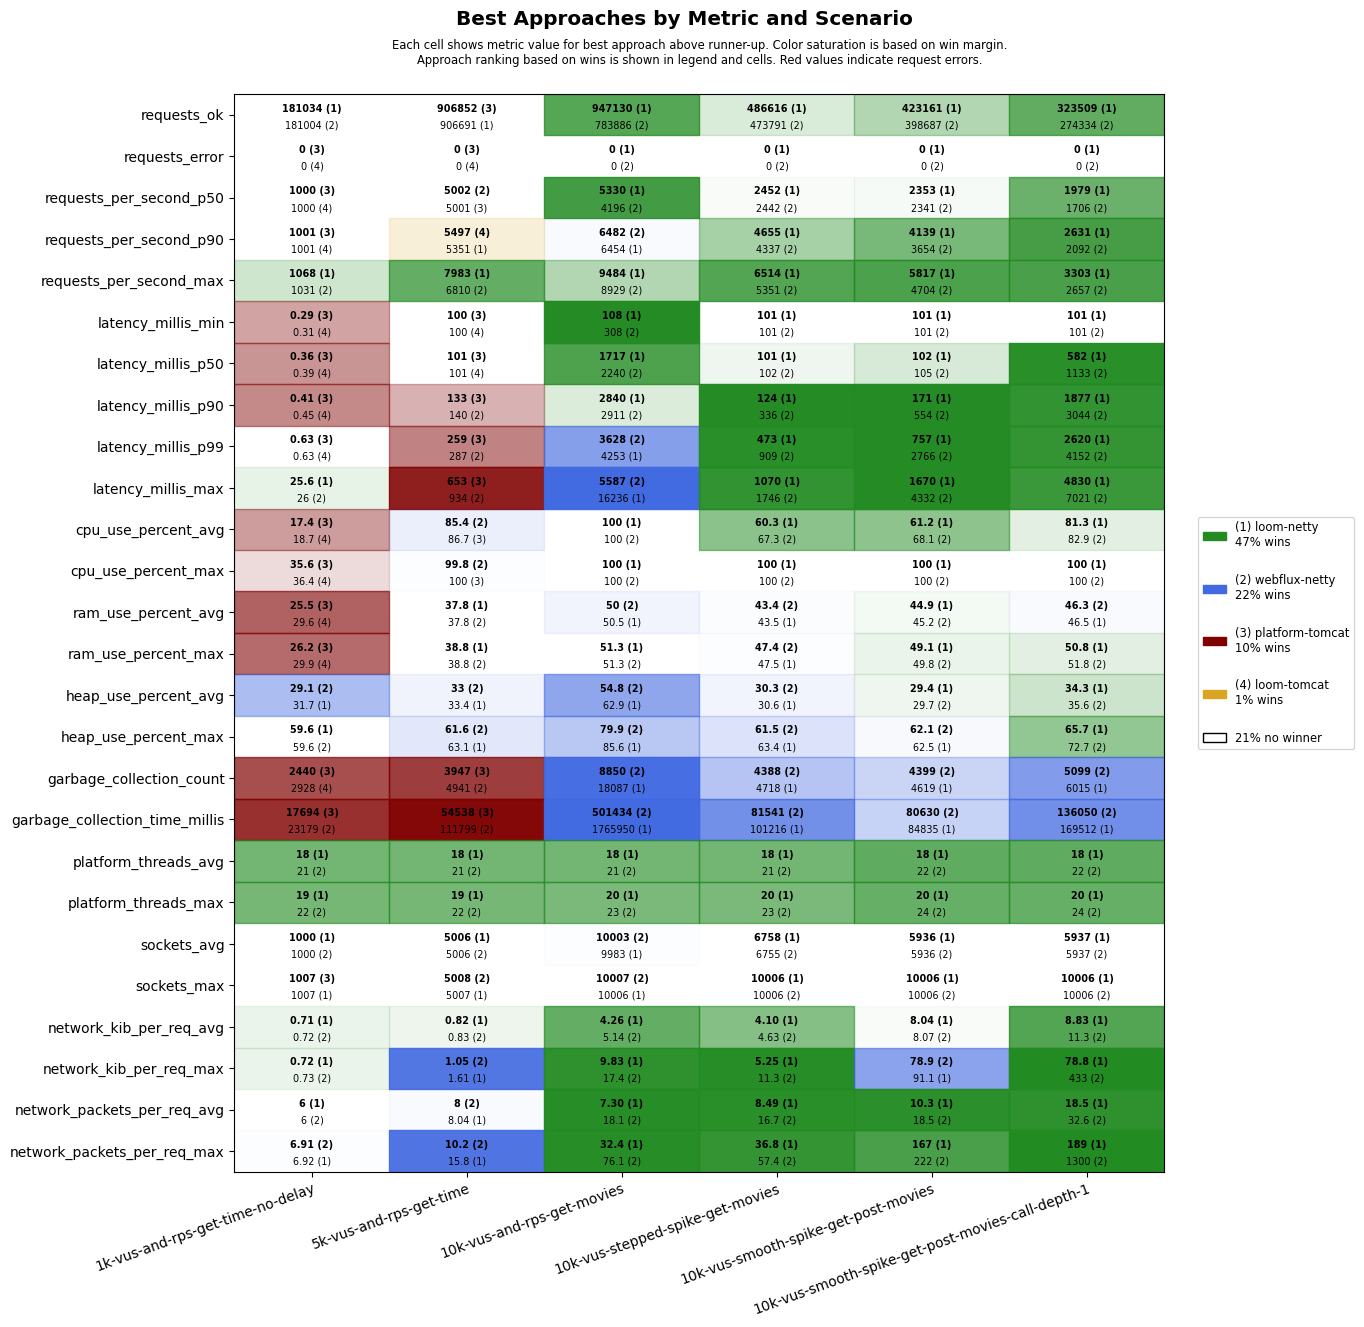

The table this chart was drawn from, first rows:
scenario, approach, requests_ok, requests_error, requests_per_second_p50, requests_per_second_p90, requests_per_second_max, latency_millis_min, latency_millis_p50, latency_millis_p90, latency_millis_p99, latency_millis_max, cpu_use_percent_avg, cpu_use_percent_max, ram_use_percent_avg, ram_use_percent_max, heap_use_percent_avg, heap_use_percent_max, garbage_collection_count, garbage_collection_time_millis, platform_threads_avg, platform_threads_max, sockets_avg, sockets_max
1k-vus-and-rps-get-time-no-delay, platform-tomcat, 181000, 0, 1000, 1001, 1027, 0.29, 0.36, 0.41, 0.63, 30.4, 17.4, 35.6, 25.5, 26.2, 32.6, 60.0, 2440, 17694, 328, 329, 994, 1007
1k-vus-and-rps-get-time-no-delay, loom-tomcat, 181000, 0, 1000, 1001, 1027, 0.31, 0.39, 0.45, 0.63, 30.8, 18.7, 36.4, 29.6, 29.9, 32.0, 60.1, 2928, 28472, 22, 23, 994, 1006
1k-vus-and-rps-get-time-no-delay, loom-netty, 181034, 0, 1000, 1001, 1068, 0.38, 0.45, 0.50, 0.70, 25.6, 20.3, 36.5, 29.7, 30.3, 31.7, 59.6, 3401, 29205, 18, 19, 1000, 1007
1k-vus-and-rps-get-time-no-delay, webflux-netty, 181004, 0, 1000, 1001, 1031, 0.35, 0.42, 0.48, 0.68, 26.0, 19.6, 37.0, 29.6, 30.4, 29.1, 59.6, 3058, 23179, 21, 22, 1000, 1006
5k-vus-and-rps-get-time, platform-tomcat, 906852, 0, 5001, 5239, 6554, 100, 101, 133, 259, 653, 86.7, 100, 40.1, 41.0, 41.0, 68.4, 3947, 54538, 1284, 1357, 4981, 5006
5k-vus-and-rps-get-time, loom-tomcat, 904988, 0, 5001, 5497, 6281, 100, 101, 156, 319, 1078, 87.8, 100, 42.1, 42.9, 61.2, 91.4, 7065, 139698, 22, 23, 4982, 5006
5k-vus-and-rps-get-time, loom-netty, 906691, 0, 5001, 5351, 7983, 100, 102, 160, 312, 975, 91.6, 100, 37.8, 38.8, 33.4, 63.1, 6885, 158339, 18, 19, 5006, 5007
5k-vus-and-rps-get-time, webflux-netty, 905576, 0, 5002, 5174, 6810, 100, 101, 140, 287, 934, 85.4, 99.8, 37.8, 38.8, 33.0, 61.6, 4941, 111799, 21, 22, 5006, 5008
10k-vus-and-rps-get-movies, platform-tomcat, 1110549, 9062, 5557, 9453, 12564, 101, 892, 1469, 1946, 59832, 99.1, 100, 57.9, 67.2, 61.1, 81.2, 7762, 344942, 5408, 6938, 9949, 10058
10k-vus-and-rps-get-movies, loom-tomcat, 743516, 10746, 4242, 5057, 6406, 318, 1945, 2413, 3007, 59411, 99.0, 100, 50.0, 50.8, 75.4, 99.6, 40713, 2649712, 22, 23, 10006, 10009
10k-vus-and-rps-get-movies, loom-netty, 947130, 0, 5330, 6454, 9484, 108, 1717, 2840, 4253, 16236, 100.0, 100, 50.5, 51.3, 62.9, 85.6, 18087, 1765950, 18, 20, 9983, 10006
10k-vus-and-rps-get-movies, webflux-netty, 783886, 0, 4196, 6482, 8929, 308, 2240, 2911, 3628, 5587, 100.0, 100, 50.0, 51.3, 54.8, 79.9, 8850, 501434, 21, 23, 10003, 10007
10k-vus-stepped-spike-get-movies, platform-tomcat, 463092, 2656, 2422, 3910, 4621, 100, 101, 102, 241, 60001, 53.3, 100, 43.7, 48.4, 37.8, 68.0, 3557, 38347, 522, 888, 6551, 10006
10k-vus-stepped-spike-get-movies, loom-tomcat, 463177, 2642, 2435, 3902, 4283, 100, 101, 103, 231, 60001, 54.3, 100, 43.8, 48.1, 35.3, 71.3, 4561, 48470, 22, 24, 6553, 10006
10k-vus-stepped-spike-get-movies, loom-netty, 486616, 0, 2452, 4655, 6514, 101, 101, 124, 473, 1070, 60.3, 100, 43.5, 47.5, 30.6, 63.4, 4718, 101216, 18, 20, 6758, 10006
10k-vus-stepped-spike-get-movies, webflux-netty, 473791, 0, 2442, 4337, 5351, 101, 102, 336, 909, 1746, 67.3, 100, 43.4, 47.4, 30.3, 61.5, 4388, 81541, 21, 23, 6755, 10006
10k-vus-smooth-spike-get-post-movies, platform-tomcat, 413498, 1808, 2408, 3889, 4646, 100, 101, 115, 371, 60001, 56.5, 100, 45.6, 50.5, 35.2, 68.1, 3652, 40242, 454, 876, 5764, 10006
10k-vus-smooth-spike-get-post-movies, loom-tomcat, 412072, 1808, 2306, 3893, 5089, 100, 101, 126, 558, 60001, 57.8, 100, 45.5, 51.4, 35.7, 79.0, 4600, 55325, 22, 24, 5776, 10006
10k-vus-smooth-spike-get-post-movies, loom-netty, 423161, 0, 2353, 4139, 5817, 101, 102, 171, 757, 1670, 61.2, 100, 44.9, 49.1, 29.4, 62.5, 4619, 84835, 18, 20, 5936, 10006
10k-vus-smooth-spike-get-post-movies, webflux-netty, 398687, 0, 2341, 3654, 4704, 101, 105, 554, 2766, 4332, 68.1, 100, 45.2, 49.8, 29.7, 62.1, 4399, 80630, 22, 24, 5936, 10006
10k-vus-smooth-spike-get-post-movies-cal…, platform-tomcat, 304441, 5335, 1888, 2547, 4134, 11.0, 141, 726, 13560, 60008, 78.0, 100, 49.6, 57.7, 47.2, 87.0, 5212, 130608, 2031, 4022, 5730, 9931
10k-vus-smooth-spike-get-post-movies-cal…, loom-tomcat, 275483, 6223, 1670, 2314, 2787, 101, 242, 1402, 20191, 60005, 79.1, 100, 49.7, 55.6, 53.7, 92.6, 12226, 339248, 22, 24, 5724, 9918
10k-vus-smooth-spike-get-post-movies-cal…, loom-netty, 323509, 0, 1979, 2631, 3303, 101, 582, 1877, 2620, 4830, 81.3, 100, 46.5, 50.8, 34.3, 65.7, 6015, 169512, 18, 20, 5937, 10006
10k-vus-smooth-spike-get-post-movies-cal…, webflux-netty, 274334, 0, 1706, 2092, 2657, 101, 1133, 3044, 4152, 7021, 82.9, 100, 46.3, 51.8, 35.6, 72.7, 5099, 136050, 22, 24, 5937, 10006
